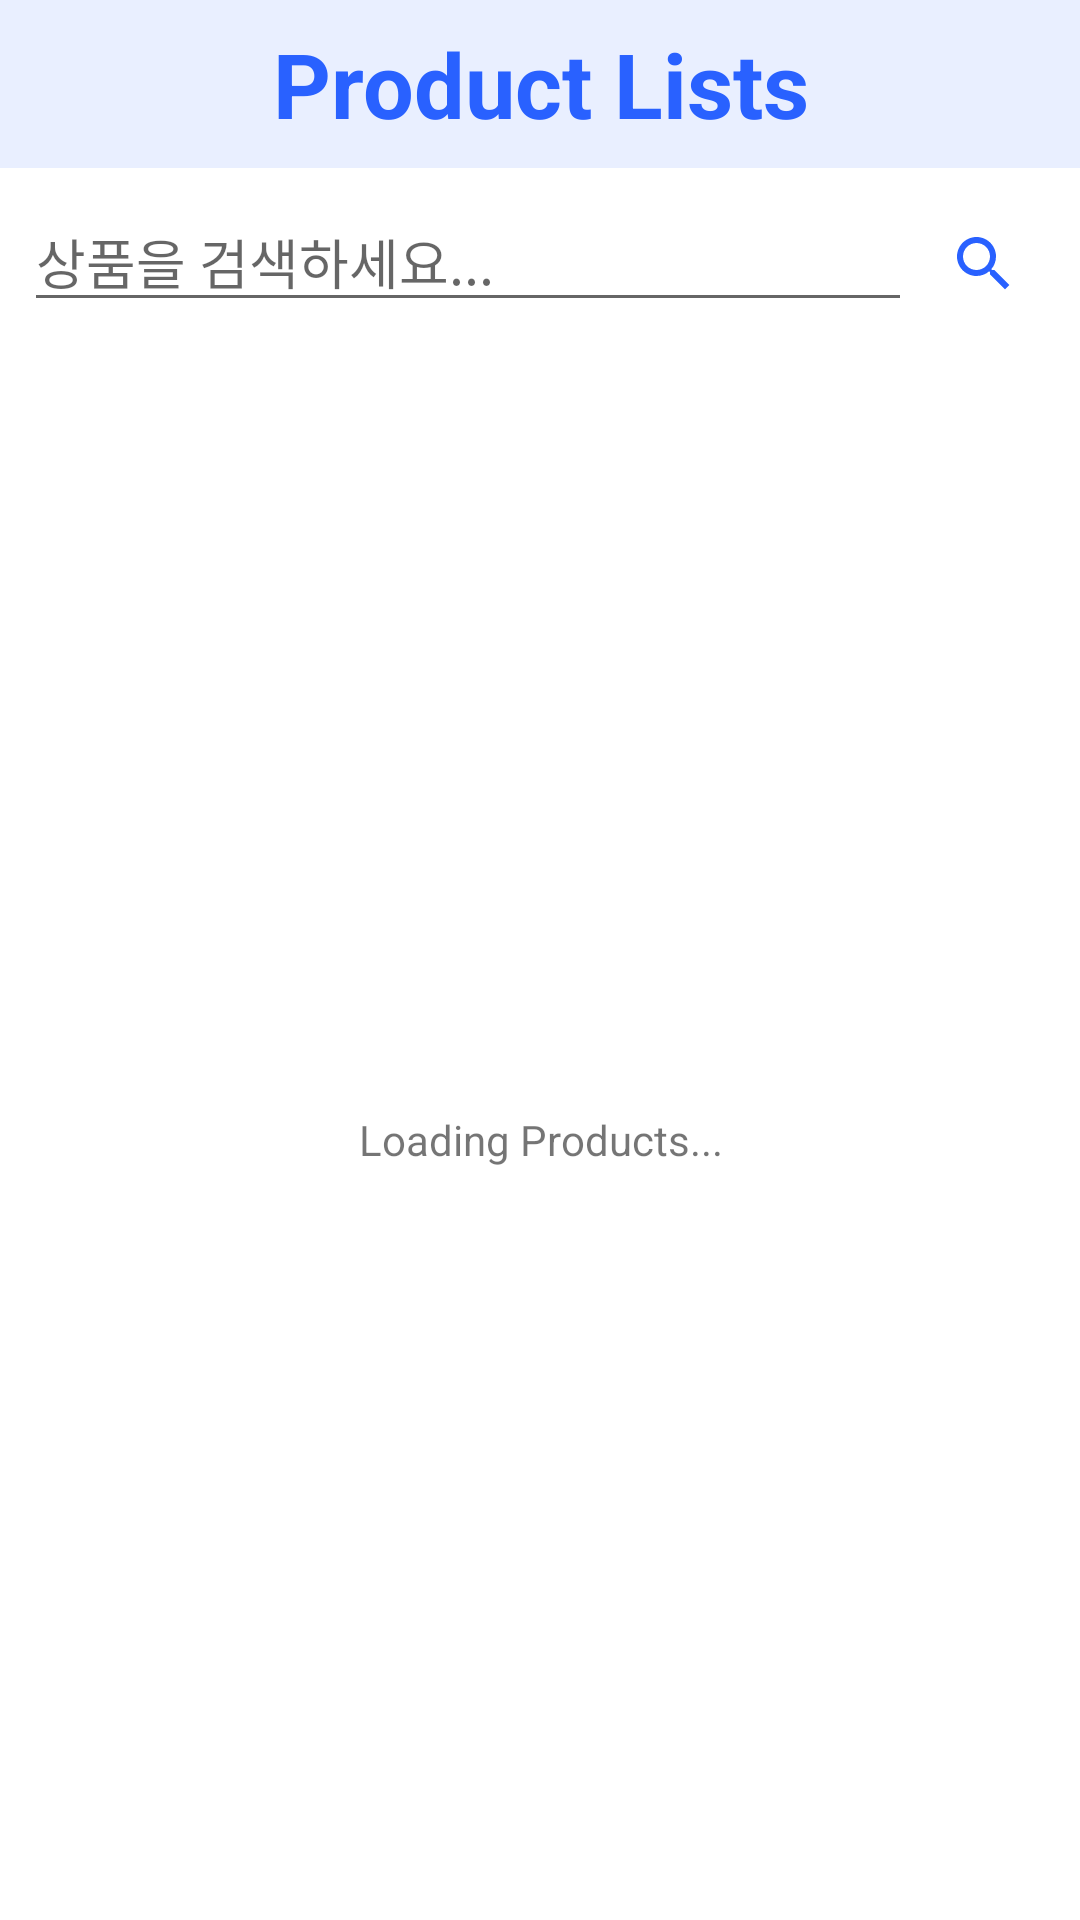

Write the Android layout XML for this screen, with the resource values it uses.
<!-- AndroidManifest.xml: application theme Theme.ViewModelBasicSimple -->
<!-- res/layout/fragment_product_list.xml -->
<?xml version="1.0" encoding="utf-8"?>
<layout xmlns:android="http://schemas.android.com/apk/res/android"
    xmlns:app="http://schemas.android.com/apk/res-auto"
    xmlns:tools="http://schemas.android.com/tools">

    <data>

        <variable
            name="isLoading"
            type="boolean" />
    </data>

    <LinearLayout
        android:layout_width="match_parent"
        android:layout_height="match_parent"
        android:orientation="vertical"
        tools:context=".ui.ProductListFragment">

        <TextView
            android:layout_width="match_parent"
            android:layout_height="?attr/actionBarSize"
            android:background="@color/blue_background"
            android:gravity="center"
            android:text="Product Lists"
            android:textColor="#2961ff"
            android:textSize="30sp"
            android:textStyle="bold" />


        <LinearLayout
            android:layout_width="match_parent"
            android:layout_height="wrap_content"
            android:layout_margin="8dp"
            android:orientation="horizontal">

            <androidx.appcompat.widget.AppCompatEditText
                android:id="@+id/product_search_box"
                android:layout_width="0dp"
                android:layout_height="wrap_content"
                android:layout_weight="1"
                android:hint="상품을 검색하세요..." />

            <ImageButton
                android:id="@+id/product_search_btn"
                android:layout_width="48dp"
                android:layout_height="48dp"
                android:background="@color/transparent"
                android:src="@drawable/ic_search_blue" />
        </LinearLayout>

        <TextView
            android:id="@+id/loading_tv"
            android:layout_width="match_parent"
            android:layout_height="match_parent"
            android:gravity="center"
            android:text="Loading Products..."
            tools:visibility="gone"
            android:textAlignment="center" />

        <androidx.recyclerview.widget.RecyclerView
            android:id="@+id/product_list"
            android:layout_width="match_parent"
            android:layout_height="match_parent"
            android:contentDescription="Products list"
            app:layoutManager="androidx.recyclerview.widget.LinearLayoutManager"
            tools:listitem="@layout/product_item" />
    </LinearLayout>
</layout>
<!-- res/layout/product_item.xml (included above) -->
<?xml version="1.0" encoding="utf-8"?>
<layout xmlns:android="http://schemas.android.com/apk/res/android"
    xmlns:app="http://schemas.android.com/apk/res-auto"
    xmlns:tools="http://schemas.android.com/tools">

    <data>

        <variable
            name="product"
            type="com.example.viewmodelbasicsimple.model.Product" />
    </data>

    <androidx.cardview.widget.CardView
        android:layout_width="match_parent"
        android:layout_height="wrap_content"
        android:layout_marginStart="8dp"
        android:layout_marginEnd="8dp"
        android:minHeight="100dp"
        android:orientation="horizontal"
        app:cardUseCompatPadding="true">

        <RelativeLayout
            android:layout_width="match_parent"
            android:layout_height="wrap_content"
            android:layout_marginStart="8dp"
            android:layout_marginEnd="8dp">

            <TextView
                android:id="@+id/name"
                android:layout_width="wrap_content"
                android:layout_height="wrap_content"
                android:contentDescription="Name of the product"
                android:text="@{product.name}"
                android:textColor="@color/black"
                android:textSize="16sp"
                android:textStyle="bold"
                tools:text="상품이름" />

            <TextView
                android:layout_width="wrap_content"
                android:layout_height="wrap_content"
                android:layout_alignParentEnd="true"
                android:layout_marginEnd="5dp"
                android:text="@{String.valueOf(product.price)}"
                tools:text="상품가격" />

            <TextView
                android:layout_width="match_parent"
                android:layout_height="wrap_content"
                android:layout_below="@id/name"
                android:layout_marginTop="5dp"
                android:text="@{product.description}"
                android:textColor="@color/black"
                tools:text="상품 설명" />
        </RelativeLayout>
    </androidx.cardview.widget.CardView>

</layout>
<!-- resources referenced by this layout -->
<resources>
  <color name="black">#FF000000</color>
  <color name="blue_background">#1A2961ff</color>
  <color name="transparent">#00000000</color>
  <!-- drawable ic_search_blue (drawable) -->
  <vector android:height="24dp" android:tint="#2961FF"
      android:viewportHeight="24" android:viewportWidth="24"
      android:width="24dp" xmlns:android="http://schemas.android.com/apk/res/android">
      <path android:fillColor="@android:color/white" android:pathData="M15.5,14h-0.79l-0.28,-0.27C15.41,12.59 16,11.11 16,9.5 16,5.91 13.09,3 9.5,3S3,5.91 3,9.5 5.91,16 9.5,16c1.61,0 3.09,-0.59 4.23,-1.57l0.27,0.28v0.79l5,4.99L20.49,19l-4.99,-5zM9.5,14C7.01,14 5,11.99 5,9.5S7.01,5 9.5,5 14,7.01 14,9.5 11.99,14 9.5,14z"/>
  </vector>
  <style name="Theme.ViewModelBasicSimple" parent="Theme.MaterialComponents.DayNight.NoActionBar">
          
          <item name="colorPrimary">@color/purple_500</item>
          <item name="colorPrimaryVariant">@color/purple_700</item>
          <item name="colorOnPrimary">@color/white</item>
          
          <item name="colorSecondary">@color/teal_200</item>
          <item name="colorSecondaryVariant">@color/teal_700</item>
          <item name="colorOnSecondary">@color/black</item>
          
          <item name="android:statusBarColor" tools:targetApi="l">?attr/colorPrimaryVariant</item>
          
      </style>
  <color name="purple_500">#FF6200EE</color>
  <color name="purple_700">#FF3700B3</color>
  <color name="white">#FFFFFFFF</color>
  <color name="teal_200">#FF03DAC5</color>
  <color name="teal_700">#FF018786</color>
</resources>
